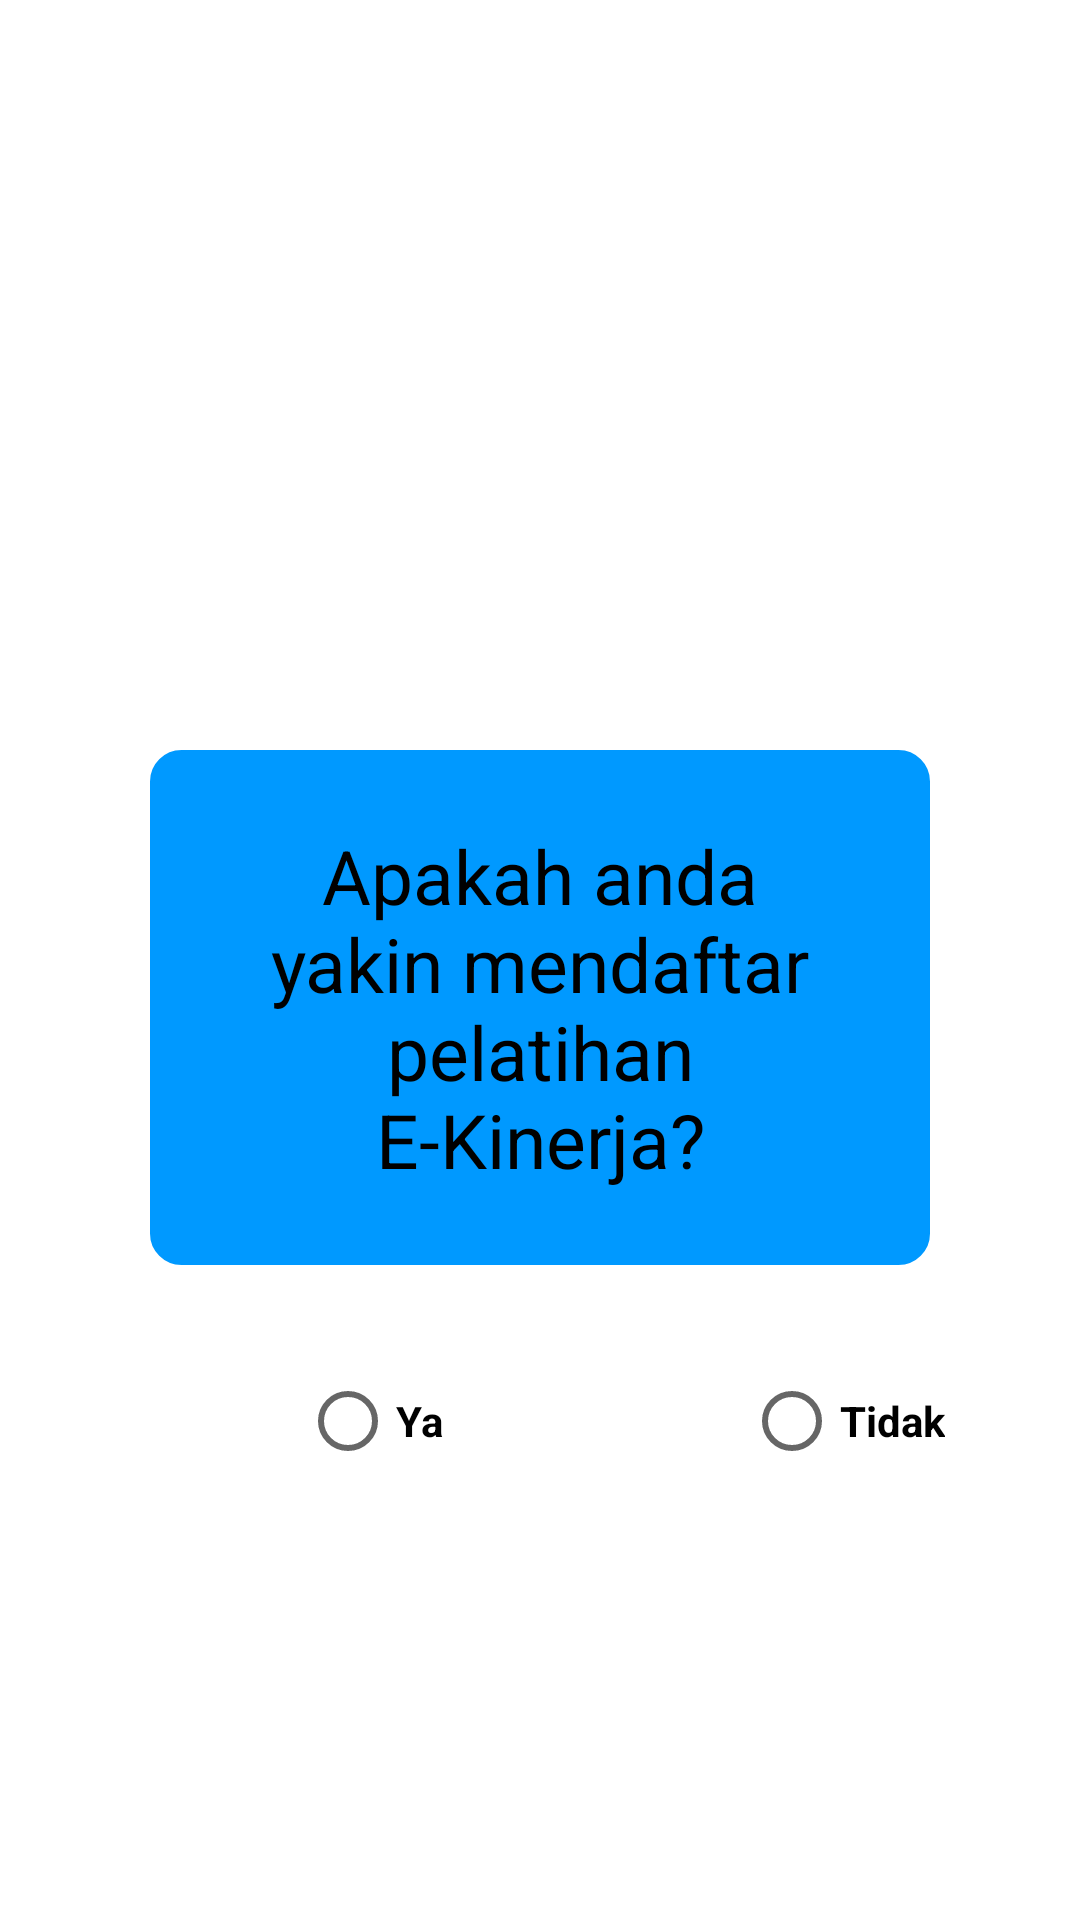

Here is an Android app screen rendered from its layout file. Give the layout XML and the strings, colors and styles it references.
<!-- AndroidManifest.xml: application theme Theme.Drawer.NoActionBar -->
<!-- res/layout/pertanyaan_daftar.xml -->
<?xml version="1.0" encoding="utf-8"?>
<RelativeLayout
    xmlns:android="http://schemas.android.com/apk/res/android"
    android:layout_width="match_parent"
    android:layout_height="match_parent">

    <TextView
        android:id="@+id/judul"
        android:layout_width="312dp"
        android:layout_height="wrap_content"
        android:layout_marginLeft="50dp"
        android:layout_marginTop="250dp"
        android:layout_marginRight="50dp"
        android:layout_marginBottom="20dp"
        android:background="@drawable/background"
        android:backgroundTint="@color/birugelap"
        android:ems="10"
        android:padding="25dp"
        android:text="Apakah anda yakin mendaftar pelatihan E-Kinerja?"
        android:textAlignment="center"
        android:textColor="@color/black"
        android:textColorHint="@color/purple_200"
        android:textSize="25dp" />

    <RadioGroup
        android:id="@+id/opsi"
        android:layout_width="match_parent"
        android:layout_height="wrap_content"
        android:layout_marginBottom="8dp"
        android:layout_marginTop="8dp"
        android:layout_below="@id/judul"
        android:orientation="horizontal">

        <RadioButton
            android:id="@+id/ya"
            android:textStyle="bold"
            android:layout_width="wrap_content"
            android:layout_height="wrap_content"
            android:layout_below="@id/judul"
            android:layout_marginLeft="100dp"
            android:backgroundTint="@color/purple_200"
            android:text="Ya"
            android:textColor="@color/black"
            android:textColorHint="@color/purple_200" />

        <RadioButton
            android:id="@+id/tidak"
            android:layout_width="wrap_content"
            android:layout_height="wrap_content"
            android:textStyle="bold"
            android:layout_marginLeft="100dp"
            android:backgroundTint="@color/purple_200"
            android:text="Tidak"
            android:textColor="@color/black"
            android:textColorHint="@color/purple_200" />


    </RadioGroup>





</RelativeLayout>
<!-- resources referenced by this layout -->
<resources>
  <color name="birugelap">#0099FF</color>
  <color name="black">#FF000000</color>
  <color name="purple_200">#FFBB86FC</color>
  <!-- drawable background (drawable) -->
  <?xml version="1.0" encoding="utf-8"?>
  <shape xmlns:android="http://schemas.android.com/apk/res/android" >
      <solid android:color="#FFFFFF" />
      <stroke
          android:width="1dp"
          android:color="@color/birugelap" />
      <corners
          android:radius="10dp"/>
  </shape>
  <style name="Theme.Drawer.NoActionBar">
          <item name="windowActionBar">false</item>
          <item name="windowNoTitle">true</item>
      </style>
</resources>
